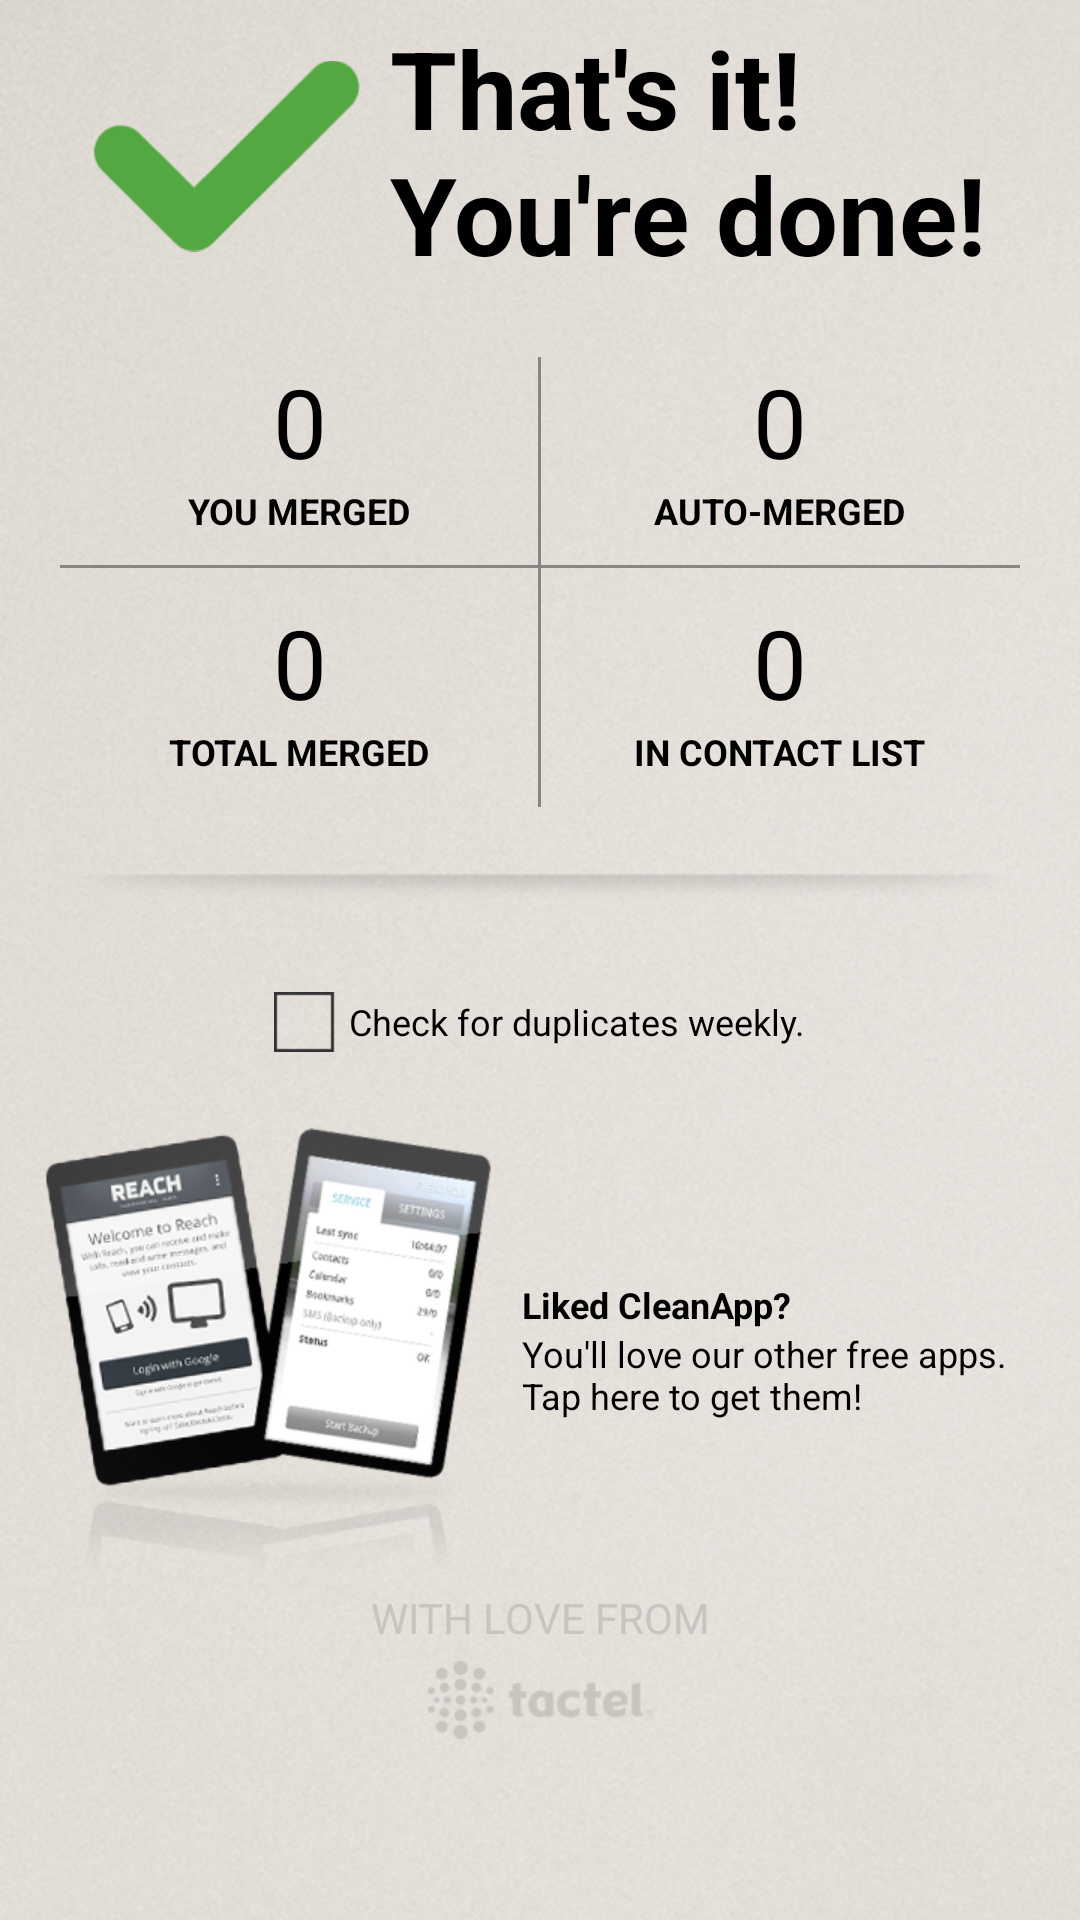

Reconstruct the res/layout file that produces this screen, plus the resources it refers to.
<!-- AndroidManifest.xml: application theme AppTheme -->
<!-- res/layout/activity_finish.xml -->
<?xml version="1.0" encoding="utf-8"?>
<ScrollView android:background="@drawable/background" android:layout_width="fill_parent" android:layout_height="fill_parent"
  xmlns:android="http://schemas.android.com/apk/res/android">
    <RelativeLayout android:layout_width="fill_parent" android:layout_height="wrap_content">
        <LinearLayout android:gravity="center" android:orientation="horizontal" android:id="@id/youredone_top_section" android:layout_width="fill_parent" android:layout_height="wrap_content" android:layout_marginTop="10.0dip" android:layout_alignParentTop="true">
            <ImageView android:layout_gravity="center_vertical" android:id="@id/youredone_image" android:layout_width="wrap_content" android:layout_height="fill_parent" android:layout_marginLeft="10.0dip" android:src="@drawable/done_checkmark" android:contentDescription="@string/image_description" />
            <LinearLayout android:orientation="vertical" android:id="@id/youredone_texts" android:layout_width="wrap_content" android:layout_height="wrap_content">
                <TextView android:id="@id/youredone_title" android:layout_width="wrap_content" android:layout_height="wrap_content" android:layout_marginLeft="10.0dip" android:layout_marginRight="10.0dip" android:text="@string/finish_title_text" android:includeFontPadding="false" style="@style/BlackBoldVariableTextStyle" />
                <TextView android:id="@id/youredone_message" android:layout_width="wrap_content" android:layout_height="wrap_content" android:layout_marginLeft="10.0dip" android:layout_marginRight="10.0dip" android:text="@string/finish_message_text" android:includeFontPadding="false" style="@style/BlackBoldVariableTextStyle" />
            </LinearLayout>
        </LinearLayout>
        <FrameLayout android:id="@id/youredone_result" android:layout_width="fill_parent" android:layout_height="150.0dip" android:layout_marginLeft="20.0dip" android:layout_marginTop="@dimen/main_spaces" android:layout_marginRight="20.0dip" android:layout_below="@id/youredone_top_section">
            <LinearLayout android:orientation="vertical" android:layout_width="fill_parent" android:layout_height="wrap_content">
                <LinearLayout android:orientation="horizontal" android:layout_width="fill_parent" android:layout_height="wrap_content">
                    <LinearLayout android:orientation="vertical" android:id="@id/upper_left_text" android:layout_width="fill_parent" android:layout_height="wrap_content" android:layout_weight="1.0">
                        <TextView android:layout_gravity="center" android:id="@id/nbr_you_merged" android:layout_width="wrap_content" android:layout_height="wrap_content" android:text="0" style="@style/BlackLargeTextStyle" />
                        <TextView android:layout_gravity="center" android:layout_width="wrap_content" android:layout_height="wrap_content" android:text="@string/finish_you_merged" style="@style/BlackBoldSmallTextStyle" />
                    </LinearLayout>
                    <LinearLayout android:orientation="vertical" android:id="@id/upper_right_text" android:layout_width="fill_parent" android:layout_height="wrap_content" android:layout_weight="1.0">
                        <TextView android:layout_gravity="center" android:id="@id/nbr_auto_merged" android:layout_width="wrap_content" android:layout_height="wrap_content" android:text="0" style="@style/BlackLargeTextStyle" />
                        <TextView android:layout_gravity="center" android:layout_width="wrap_content" android:layout_height="wrap_content" android:text="@string/finish_auto_merge" style="@style/BlackBoldSmallTextStyle" />
                    </LinearLayout>
                </LinearLayout>
                <View android:background="#ff888682" android:layout_width="fill_parent" android:layout_height="1.0dip" android:layout_marginTop="10.0dip" android:layout_marginBottom="10.0dip" />
                <LinearLayout android:orientation="horizontal" android:layout_width="fill_parent" android:layout_height="wrap_content">
                    <LinearLayout android:orientation="vertical" android:id="@id/lower_left_text" android:layout_width="fill_parent" android:layout_height="wrap_content" android:layout_weight="1.0">
                        <TextView android:layout_gravity="center" android:id="@id/nbr_total_merged" android:layout_width="wrap_content" android:layout_height="wrap_content" android:text="0" style="@style/BlackLargeTextStyle" />
                        <TextView android:layout_gravity="center" android:layout_width="wrap_content" android:layout_height="wrap_content" android:text="@string/finish_total_merged" style="@style/BlackBoldSmallTextStyle" />
                    </LinearLayout>
                    <LinearLayout android:orientation="vertical" android:id="@id/lower_right_text" android:layout_width="fill_parent" android:layout_height="wrap_content" android:layout_weight="1.0">
                        <TextView android:layout_gravity="center" android:id="@id/nbr_total_contacts" android:layout_width="wrap_content" android:layout_height="wrap_content" android:text="0" style="@style/BlackLargeTextStyle" />
                        <TextView android:layout_gravity="center" android:layout_width="wrap_content" android:layout_height="wrap_content" android:text="@string/finish_in_contact_book" style="@style/BlackBoldSmallTextStyle" />
                    </LinearLayout>
                </LinearLayout>
            </LinearLayout>
            <View android:layout_gravity="center_horizontal" android:id="@id/vertical_line" android:background="#ff888682" android:layout_width="1.0dip" android:layout_height="fill_parent" />
        </FrameLayout>
        <ImageView android:id="@id/shadow_image" android:layout_width="fill_parent" android:layout_height="wrap_content" android:layout_marginLeft="15.0dip" android:layout_marginTop="20.0dip" android:layout_marginRight="15.0dip" android:src="@drawable/shadow" android:layout_below="@id/youredone_result" />
        <CheckBox android:id="@id/periodic_scan_checkbox" android:layout_width="wrap_content" android:layout_height="fill_parent" android:layout_marginLeft="15.0dip" android:layout_marginTop="@dimen/main_spaces" android:layout_marginRight="15.0dip" android:button="@drawable/app_checkable_checkbox" android:text="@string/periodic_scan_checkbox_text" android:layout_below="@id/shadow_image" android:layout_centerInParent="true" style="@style/BlackSmallTextStyle" />
        <LinearLayout android:gravity="center" android:orientation="horizontal" android:id="@id/tactel_section" android:layout_width="fill_parent" android:layout_height="wrap_content" android:layout_marginLeft="15.0dip" android:layout_marginTop="@dimen/main_spaces" android:layout_marginRight="15.0dip" android:layout_below="@id/periodic_scan_checkbox">
            <ImageView android:id="@id/tactel_apps" android:layout_width="wrap_content" android:layout_height="wrap_content" android:src="@drawable/phones" android:contentDescription="@string/image_description" />
            <LinearLayout android:layout_gravity="center_vertical" android:orientation="vertical" android:layout_width="wrap_content" android:layout_height="wrap_content" android:layout_marginLeft="10.0dip">
                <TextView android:layout_width="wrap_content" android:layout_height="wrap_content" android:text="@string/finish_tactel_apps_header" style="@style/BlackBoldSmallTextStyle" />
                <TextView android:layout_width="wrap_content" android:layout_height="wrap_content" android:text="@string/no_duplicates_tactel_apps_text" style="@style/BlackSmallTextStyle" />
            </LinearLayout>
        </LinearLayout>
        <LinearLayout android:orientation="vertical" android:id="@id/footer_view" android:layout_width="fill_parent" android:layout_height="wrap_content" android:layout_marginTop="5.0dip" android:layout_below="@id/tactel_section">
            <TextView android:gravity="center" android:id="@id/footer" android:layout_width="fill_parent" android:layout_height="wrap_content" android:text="@string/main_cleanup_footer_text" style="@style/GreyFooterTextStyle" />
            <ImageView android:gravity="center" android:id="@id/footer_image" android:layout_width="fill_parent" android:layout_height="wrap_content" android:layout_marginTop="5.0dip" android:layout_marginBottom="5.0dip" android:src="@drawable/tactellogo" android:contentDescription="@string/image_description" />
        </LinearLayout>
    </RelativeLayout>
</ScrollView>
<!-- resources referenced by this layout -->
<resources>
  <dimen name="main_spaces">15.0dip</dimen>
  <!-- drawable app_checkable_checkbox (drawable) -->
  <?xml version="1.0" encoding="utf-8"?>
  <selector
    xmlns:android="http://schemas.android.com/apk/res/android">
      <item android:state_checked="false" android:drawable="@drawable/checkbox" />
      <item android:state_checked="true" android:drawable="@drawable/checkedbox" />
      <item android:drawable="@drawable/checkbox" />
  </selector>
  <!-- drawable background: png bitmap (drawable-xhdpi, 594190 bytes) -->
  <!-- drawable done_checkmark: png bitmap (drawable-xhdpi, 1703 bytes) -->
  <!-- drawable phones: png bitmap (drawable-xhdpi, 67456 bytes) -->
  <!-- drawable shadow: png bitmap (drawable-hdpi, 1119 bytes) -->
  <!-- drawable tactellogo: png bitmap (drawable-xhdpi, 2805 bytes) -->
  <string name="finish_auto_merge">AUTO-MERGED</string>
  <string name="finish_in_contact_book">IN CONTACT LIST</string>
  <string name="finish_message_text">"You're done!"</string>
  <string name="finish_tactel_apps_header">Liked CleanApp?</string>
  <string name="finish_title_text">"That's it!"</string>
  <string name="finish_total_merged">TOTAL MERGED</string>
  <string name="finish_you_merged">YOU MERGED</string>
  <string name="image_description">This is an image.</string>
  <string name="main_cleanup_footer_text">WITH LOVE FROM</string>
  <string name="no_duplicates_tactel_apps_text">"You'll love our other free apps. Tap here to get them!"</string>
  <string name="periodic_scan_checkbox_text">Check for duplicates weekly.</string>
  <style name="BlackBoldSmallTextStyle" parent="@android:style/TextAppearance.Small">
          <item name="android:textSize">12.0dip</item>
          <item name="android:textStyle">bold</item>
          <item name="android:textColor">@android:color/black</item>
      </style>
  <style name="BlackBoldVariableTextStyle" parent="@style/BlackBoldTextStyle">
          <item name="android:textSize">@dimen/finish_header_text_size</item>
      </style>
  <style name="BlackLargeTextStyle" parent="@android:style/TextAppearance.Large">
          <item name="android:textSize">32.0dip</item>
          <item name="android:textColor">@android:color/black</item>
      </style>
  <style name="BlackSmallTextStyle" parent="@android:style/TextAppearance.Small">
          <item name="android:textSize">12.0dip</item>
          <item name="android:textColor">@android:color/black</item>
      </style>
  <style name="GreyFooterTextStyle" parent="@android:style/TextAppearance.Small">
          <item name="android:textSize">14.0dip</item>
          <item name="android:textColor">#ffc8c4bf</item>
      </style>
  <style name="AppTheme" parent="@android:style/Theme.NoTitleBar" />
  <!-- drawable checkbox: png bitmap (drawable-xhdpi, 128 bytes) -->
  <!-- drawable checkedbox: png bitmap (drawable-xhdpi, 871 bytes) -->
  <style name="BlackBoldTextStyle" parent="@android:style/TextAppearance.Medium">
          <item name="android:textSize">20.0dip</item>
          <item name="android:textStyle">bold</item>
          <item name="android:textColor">@android:color/black</item>
      </style>
  <dimen name="finish_header_text_size">30.0dip</dimen>
</resources>
